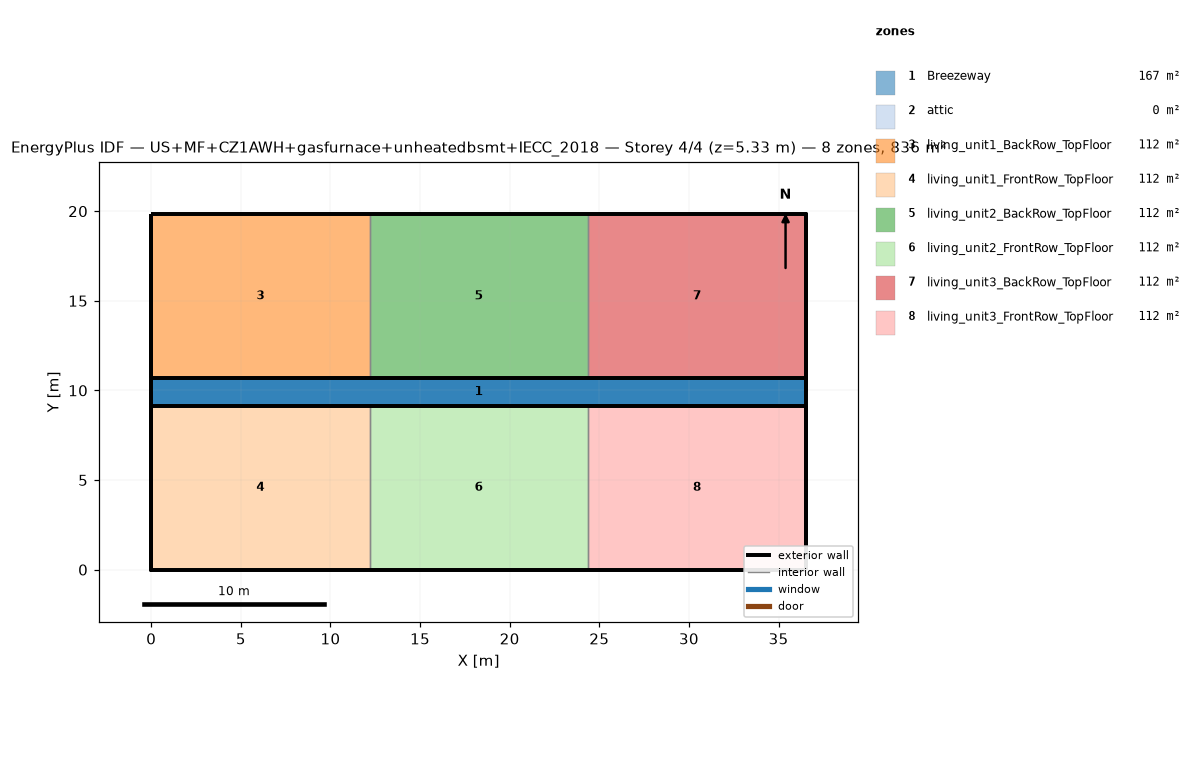
=== STOREY PLAN SPEC (per zone: floor XY polygon, exterior-wall plan segments, windows/doors) ===
zone 1: Breezeway  (167.0 m²)
  floor: (36.54, 9.16) (0.00, 9.16) (0.00, 10.68) (36.54, 10.68)
  floor: (36.54, 9.16) (0.00, 9.16) (0.00, 10.68) (36.54, 10.68)
  floor: (36.54, 9.16) (0.00, 9.16) (0.00, 10.68) (36.54, 10.68)
zone 2: attic  (0.0 m²)
  exterior wall: (36.54, 0.00) – (36.54, 19.84) – (36.54, 9.92)  [29.8 m]
  exterior wall: (0.00, 19.84) – (0.00, 0.00) – (0.00, 9.92)  [29.8 m]
zone 3: living_unit1_BackRow_TopFloor  (111.5 m²)
  floor: (12.18, 10.68) (0.00, 10.68) (0.00, 19.84) (12.18, 19.84)
  exterior wall: (12.18, 19.84) – (0.00, 19.84)  [12.2 m]
  exterior wall: (0.00, 19.84) – (0.00, 10.68)  [9.2 m]
  exterior wall: (0.00, 10.68) – (12.18, 10.68)  [12.2 m]
  interior walls: 1
zone 4: living_unit1_FrontRow_TopFloor  (111.5 m²)
  floor: (12.18, 0.00) (0.00, 0.00) (0.00, 9.16) (12.18, 9.16)
  exterior wall: (0.00, 0.00) – (12.18, 0.00)  [12.2 m]
  exterior wall: (0.00, 9.16) – (0.00, 0.00)  [9.2 m]
  exterior wall: (12.18, 9.16) – (0.00, 9.16)  [12.2 m]
  interior walls: 1
zone 5: living_unit2_BackRow_TopFloor  (111.5 m²)
  floor: (24.36, 10.68) (12.18, 10.68) (12.18, 19.84) (24.36, 19.84)
  exterior wall: (12.18, 10.68) – (24.36, 10.68)  [12.2 m]
  exterior wall: (24.36, 19.84) – (12.18, 19.84)  [12.2 m]
  interior walls: 2
zone 6: living_unit2_FrontRow_TopFloor  (111.5 m²)
  floor: (24.36, 0.00) (12.18, 0.00) (12.18, 9.16) (24.36, 9.16)
  exterior wall: (12.18, 0.00) – (24.36, 0.00)  [12.2 m]
  exterior wall: (24.36, 9.16) – (12.18, 9.16)  [12.2 m]
  interior walls: 2
zone 7: living_unit3_BackRow_TopFloor  (111.5 m²)
  floor: (36.54, 10.68) (24.36, 10.68) (24.36, 19.84) (36.54, 19.84)
  exterior wall: (36.54, 10.68) – (36.54, 19.84)  [9.2 m]
  exterior wall: (36.54, 19.84) – (24.36, 19.84)  [12.2 m]
  exterior wall: (24.36, 10.68) – (36.54, 10.68)  [12.2 m]
  interior walls: 1
zone 8: living_unit3_FrontRow_TopFloor  (111.5 m²)
  floor: (36.54, 0.00) (24.36, 0.00) (24.36, 9.16) (36.54, 9.16)
  exterior wall: (24.36, 0.00) – (36.54, 0.00)  [12.2 m]
  exterior wall: (36.54, 0.00) – (36.54, 9.16)  [9.2 m]
  exterior wall: (36.54, 9.16) – (24.36, 9.16)  [12.2 m]
  interior walls: 1

=== DERIVED (storey summary) ===
Building: US+MF+CZ1AWH+gasfurnace+unheatedbsmt+IECC_2018
Storey: 4 of 4  (floor level z = 5.33 m)
Storey gross floor area: 836.2 m²
Zones on this storey: 8
  - Breezeway: floor 167.0 m²
  - attic: floor 0.0 m²; exterior wall 59.5 m (81.9 m²); WWR 0.0%
  - living_unit1_BackRow_TopFloor: floor 111.5 m²; exterior wall 33.5 m (86.9 m²); WWR 0.0%
  - living_unit1_FrontRow_TopFloor: floor 111.5 m²; exterior wall 33.5 m (86.9 m²); WWR 0.0%
  - living_unit2_BackRow_TopFloor: floor 111.5 m²; exterior wall 24.4 m (63.1 m²); WWR 0.0%
  - living_unit2_FrontRow_TopFloor: floor 111.5 m²; exterior wall 24.4 m (63.1 m²); WWR 0.0%
  - living_unit3_BackRow_TopFloor: floor 111.5 m²; exterior wall 33.5 m (86.9 m²); WWR 0.0%
  - living_unit3_FrontRow_TopFloor: floor 111.5 m²; exterior wall 33.5 m (86.9 m²); WWR 0.0%
Zone adjacency (shared interzone walls):
  - living_unit1_BackRow_TopFloor ↔ living_unit2_BackRow_TopFloor
  - living_unit1_FrontRow_TopFloor ↔ living_unit2_FrontRow_TopFloor
  - living_unit2_BackRow_TopFloor ↔ living_unit3_BackRow_TopFloor
  - living_unit2_FrontRow_TopFloor ↔ living_unit3_FrontRow_TopFloor